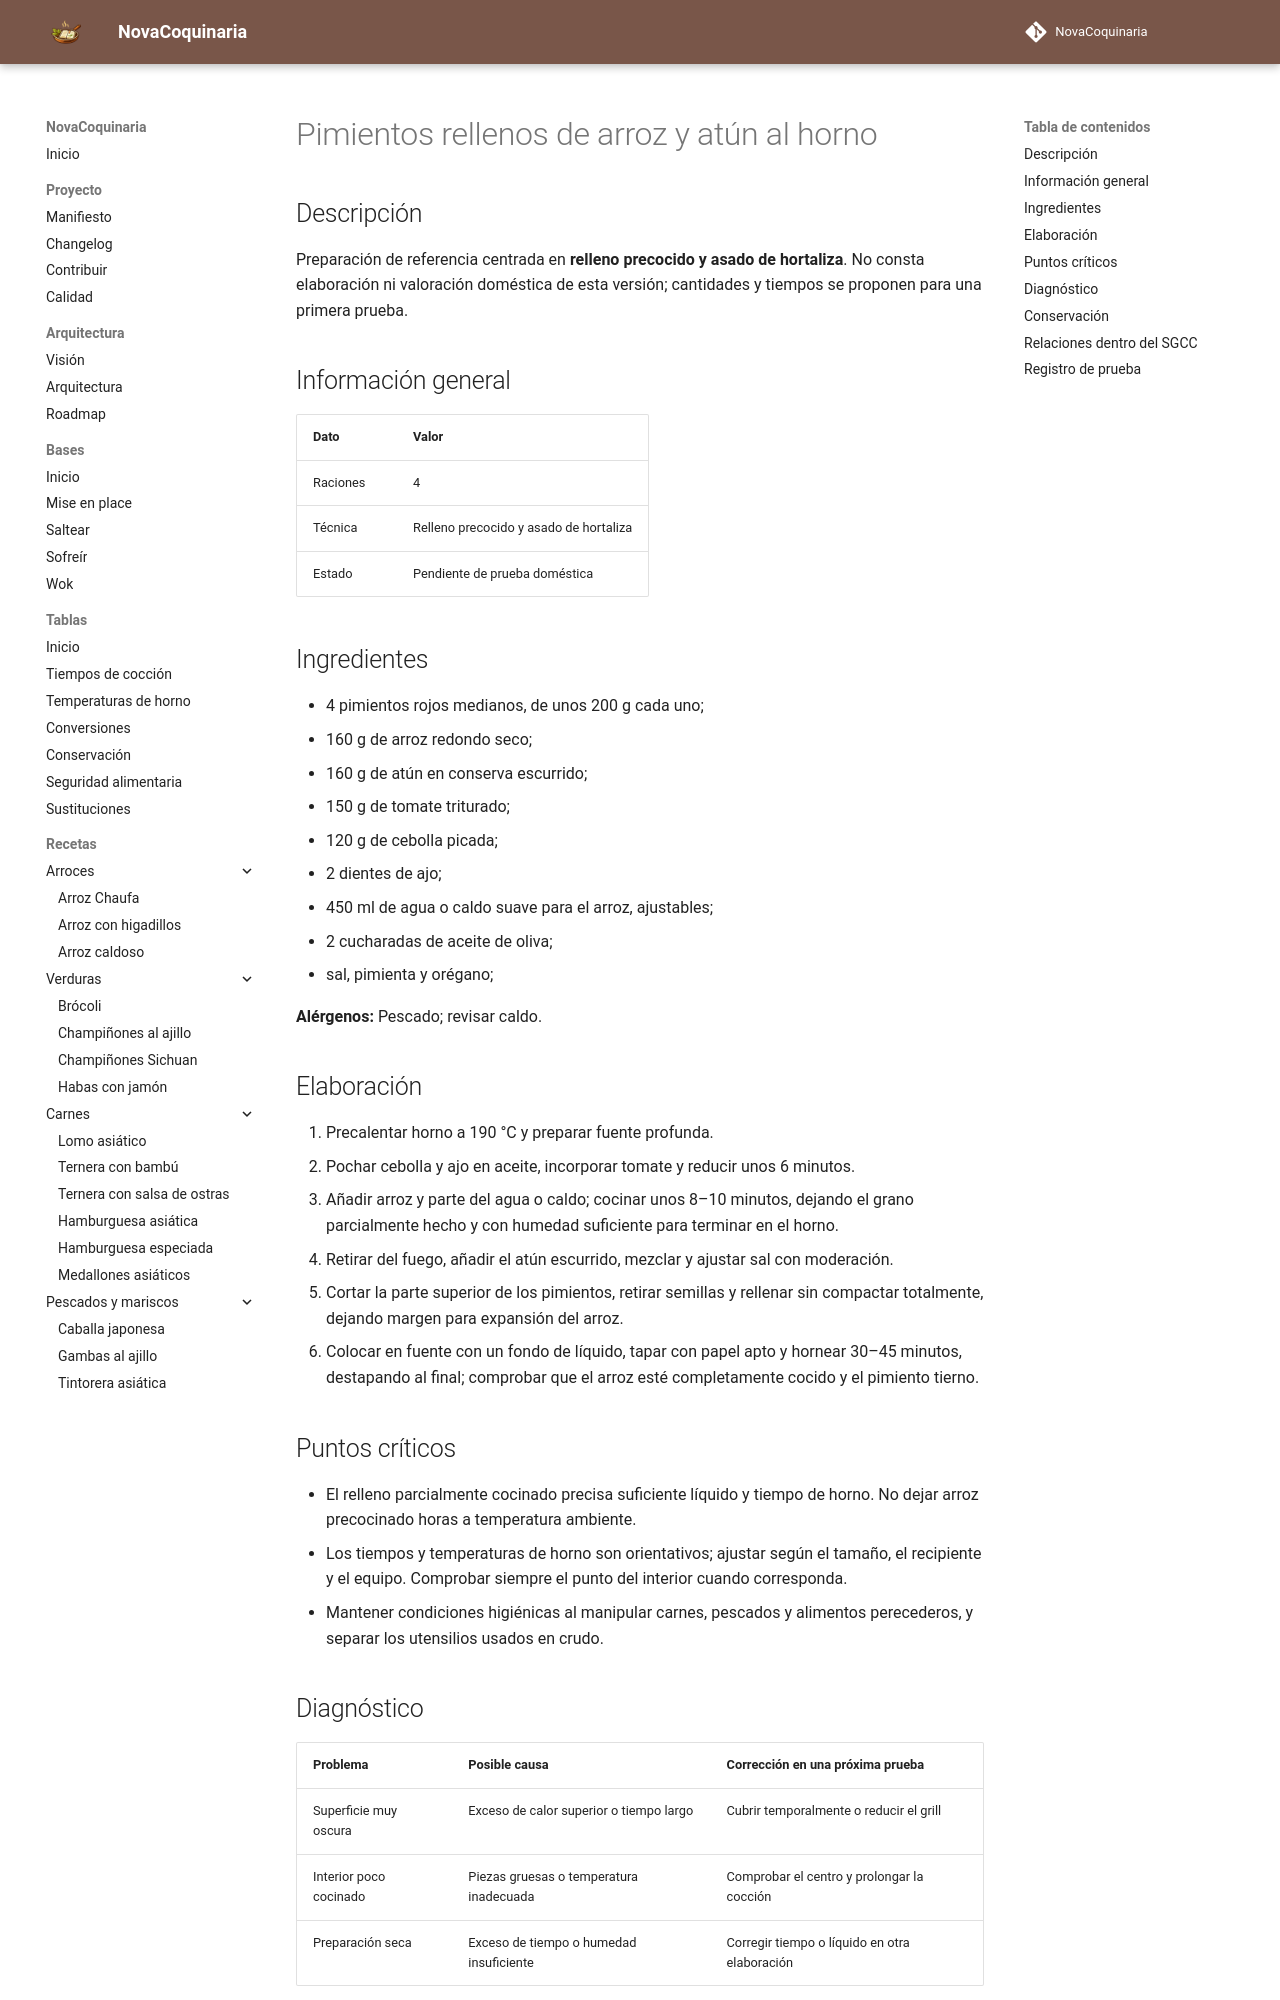

repository: fran-eliot/NovaCoquinaria · page: 10_Horno/pimientos_rellenos_de_arroz_y_atun_al_horno.html · generator: mkdocs

---
id: REC-271
tipo: receta
titulo: Pimientos rellenos de arroz y atún al horno
categoria: Horno
estado: borrador
version: 1.0.0
ultima_revision: 2026-11-15
etiquetas:
  - horno
  - receta-propuesta
  - pendiente-de-prueba
---

# Pimientos rellenos de arroz y atún al horno

## Descripción

Preparación de referencia centrada en **relleno precocido y asado de hortaliza**. No consta elaboración ni valoración doméstica de esta versión; cantidades y tiempos se proponen para una primera prueba.

## Información general

| Dato | Valor |
|---|---|
| Raciones | 4 |
| Técnica | Relleno precocido y asado de hortaliza |
| Estado | Pendiente de prueba doméstica |

## Ingredientes

- 4 pimientos rojos medianos, de unos 200 g cada uno;
- 160 g de arroz redondo seco;
- 160 g de atún en conserva escurrido;
- 150 g de tomate triturado;
- 120 g de cebolla picada;
- 2 dientes de ajo;
- 450 ml de agua o caldo suave para el arroz, ajustables;
- 2 cucharadas de aceite de oliva;
- sal, pimienta y orégano;

**Alérgenos:** Pescado; revisar caldo.

## Elaboración

1. Precalentar horno a 190 °C y preparar fuente profunda.
2. Pochar cebolla y ajo en aceite, incorporar tomate y reducir unos 6 minutos.
3. Añadir arroz y parte del agua o caldo; cocinar unos 8–10 minutos, dejando el grano parcialmente hecho y con humedad suficiente para terminar en el horno.
4. Retirar del fuego, añadir el atún escurrido, mezclar y ajustar sal con moderación.
5. Cortar la parte superior de los pimientos, retirar semillas y rellenar sin compactar totalmente, dejando margen para expansión del arroz.
6. Colocar en fuente con un fondo de líquido, tapar con papel apto y hornear 30–45 minutos, destapando al final; comprobar que el arroz esté completamente cocido y el pimiento tierno.

## Puntos críticos

- El relleno parcialmente cocinado precisa suficiente líquido y tiempo de horno. No dejar arroz precocinado horas a temperatura ambiente.
- Los tiempos y temperaturas de horno son orientativos; ajustar según el tamaño, el recipiente y el equipo. Comprobar siempre el punto del interior cuando corresponda.
- Mantener condiciones higiénicas al manipular carnes, pescados y alimentos perecederos, y separar los utensilios usados en crudo.
